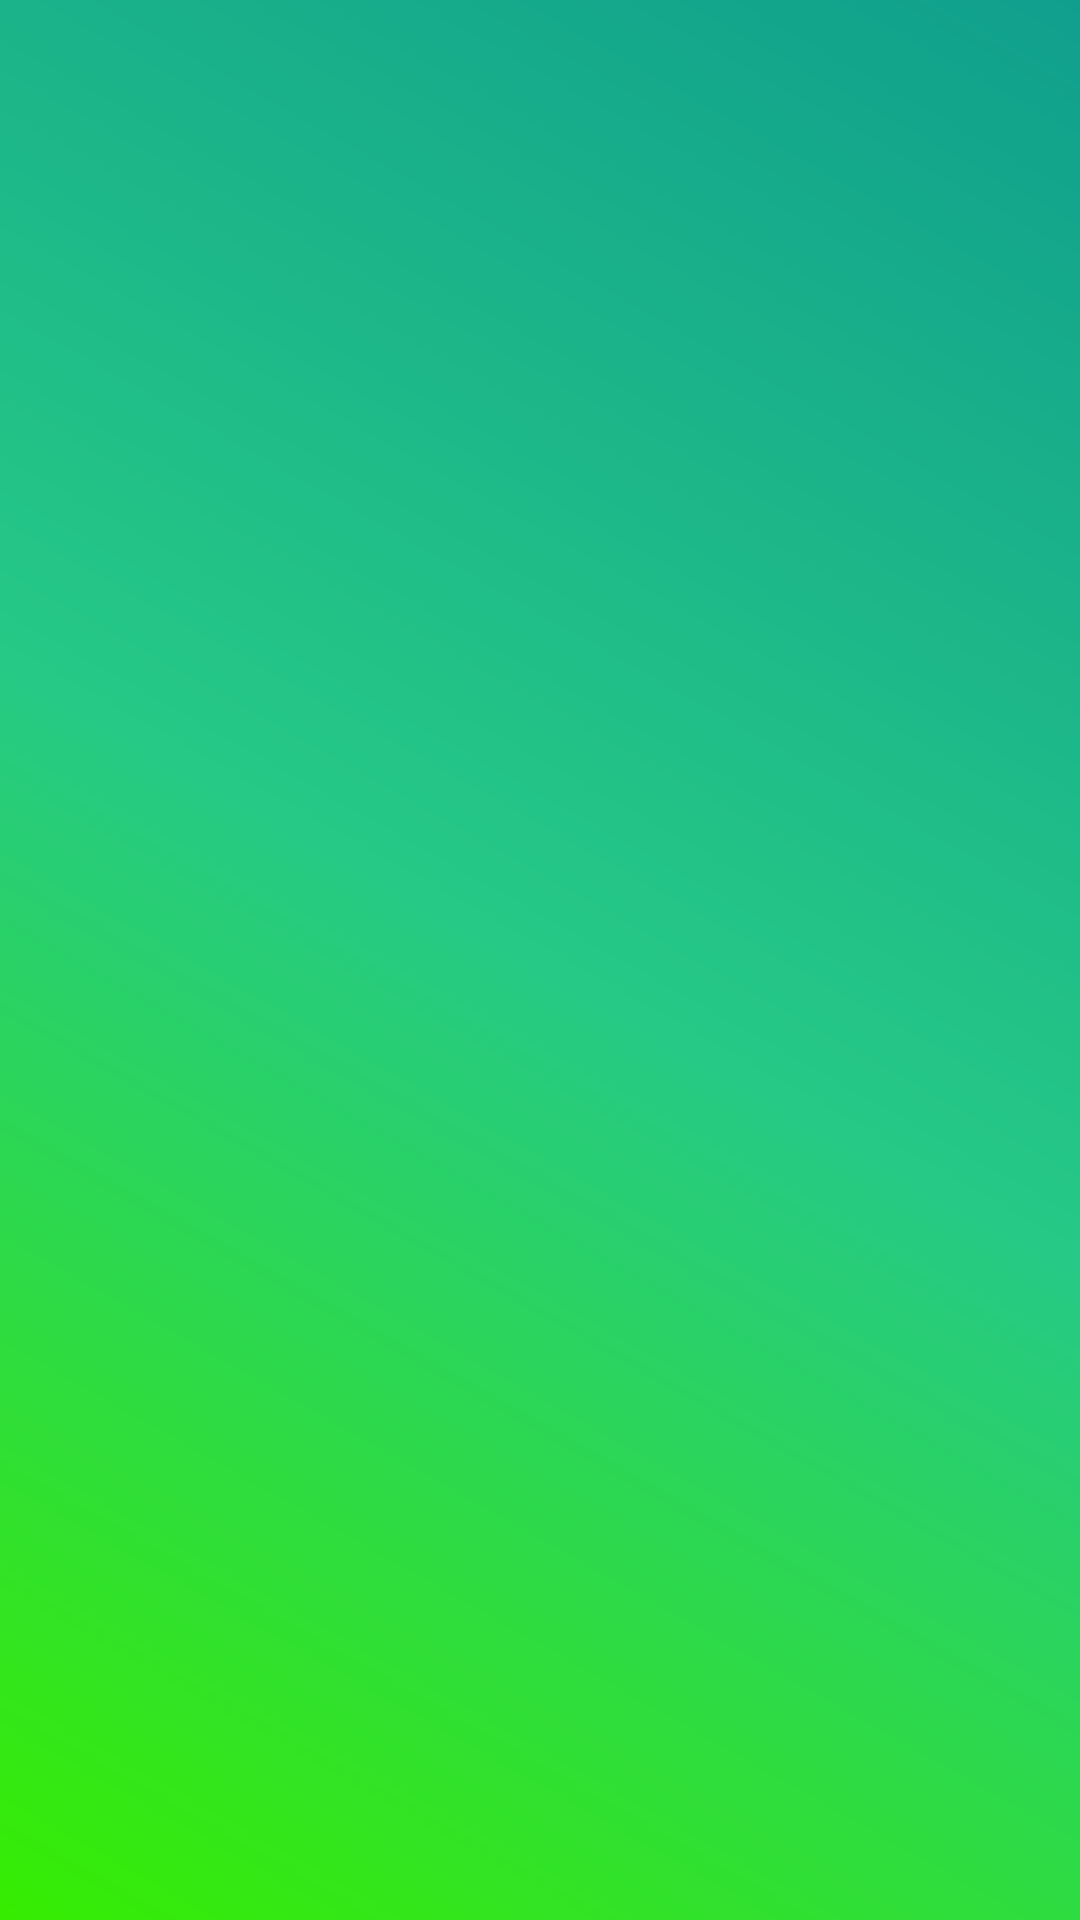

Android layout source for this screen:
<!-- AndroidManifest.xml: application theme AppTheme -->
<!-- res/layout/activity_main6.xml -->
<?xml version="1.0" encoding="utf-8"?>
<androidx.constraintlayout.widget.ConstraintLayout xmlns:android="http://schemas.android.com/apk/res/android"
    xmlns:app="http://schemas.android.com/apk/res-auto"
    xmlns:tools="http://schemas.android.com/tools"
    android:layout_width="match_parent"
    android:background="@drawable/gradient"
    android:layout_height="match_parent"
    tools:context=".Main6Activity">

</androidx.constraintlayout.widget.ConstraintLayout>
<!-- resources referenced by this layout -->
<resources>
  <!-- drawable gradient (drawable-v24) -->
  <?xml version="1.0" encoding="utf-8"?>
  <shape xmlns:android="http://schemas.android.com/apk/res/android" android:shape="rectangle">
  
      <gradient
          android:angle="45"
          android:centerColor="#26c986"
          android:endColor="#109F8D"
          android:startColor="#36ED01"
          android:type="linear"/>
  
  
  
  </shape>
  <style name="AppTheme" parent="Theme.AppCompat.Light.NoActionBar">
      
      <item name="colorPrimary">@color/colorPrimary</item>
      <item name="colorPrimaryDark">@color/colorPrimaryDark</item>
      <item name="colorAccent">@color/colorAccent</item>
  </style>
  <!-- not gathered from this repository: default colours our renderer supplied (Android Studio template values) -->
  <color name="colorPrimary">#FF6200EE</color>
  <color name="colorPrimaryDark">#FF3700B3</color>
  <color name="colorAccent">#FF03DAC5</color>
</resources>
